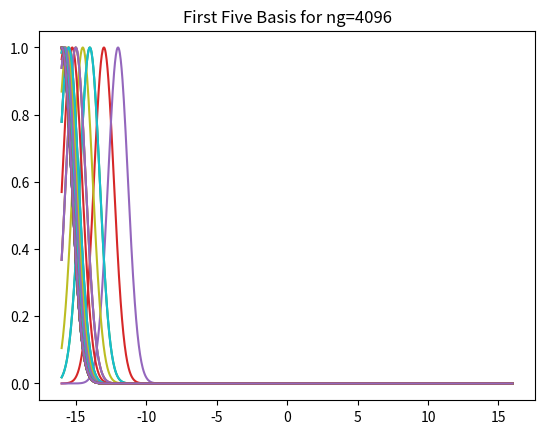

This figure's Python source: (Note: this script raises an exception after producing the figure.)
import numpy as np
import numpy.linalg as nl
import scipy.optimize as so
import scipy.integrate as si
import matplotlib.pyplot as plt


def toeplitz(r, c):
    c = np.asarray(c).ravel()
    r = np.asarray(r).ravel()
    # Form a 1-D array containing a reversed c followed by r[1:] that could be strided to give us toeplitz matrix.
    vals = np.concatenate((c[::-1], r[1:]))
    out_shp = len(c), len(r)
    n = vals.strides[0]
    return np.lib.stride_tricks.as_strided(vals[len(c) - 1:], shape=out_shp, strides=(-n, n)).copy()


# set number of Fourier basis
nfb = 128
# set L of spatial domain
L = 16
# create vector of real space points for plotting
nx = 1024
xvec = np.linspace(-L, L, nx)

# construct matrix to convert Fourier basis coefficients
# into real space values
nfbvec = np.arange(-nfb, nfb + 1)  # nfbvec=-nfb,...,0,...,nfb
fbconvmat = np.exp(1j * np.pi * np.outer(nfbvec, xvec) / L) / np.sqrt(2 * L)


# define potential for training data
def v(x, choice=0):
    if choice == 0:
        # dimensionless quantum harmonic oscillator potential
        return 0.5 * x**2
    elif choice == 1:
        # symmetric double well potential
        return 0.0025 * (x ** 2 - 25) ** 2
    elif choice == 2:
        # asymmetric double well potential
        return 0.0003 * ((x - 3) ** 4 + 10 * (x - 5) ** 3)
    elif choice == 3:
        # soft coulomb potential
        return -1 / np.sqrt(x ** 2 + 0.25)
    else:
        print('Function v(x, choice=0): Did not recognise your input for choice.')


# define system's initial wave function,
# def gen_inita(bounda, boundb, choice=0):
#     def psi0(x):
#         if choice == 0:
#             # rounded box function
#             return 1.0 + np.tanh((1 - x**2)/0.5)
#         elif choice == 1:
#             # triangular pulse
#             return np.piecewise(x, [x < -1, (x >= -1) & (x <= 1), x > 1], [0, lambda z: (1 - np.abs(z)), 0])
#         elif choice == 2:
#             # parabolic pulse
#             return np.piecewise(x, [x < -1, (x >= -1) & (x <= 1), x > 1], [0, lambda z: (1 - z**2), 0])
#         elif choice == 3:
#             # hyperbolic secant squared
#             return (np.cosh(x))**(-2)
#         elif choice == 4:
#             # Laplace
#             return np.exp(-np.abs(x))
#         else:
#             print('Function psi0(x): Did not recognise your input for choice.')
#             return None
#
#     # normalize psi0
#     norm = np.sqrt(si.quad(lambda x: np.abs(psi0(x))**2, a=bounda, b=boundb)[0])
#     def normpsi0(x):
#         return psi0(x)/norm
#
#     # transform to Fourier basis
#     vraw = np.zeros(nfb+1, dtype=np.complex128)
#     for thisn in range(nfb+1):
#         def integ(x):
#             return (2 * radius) ** (-0.5) * np.exp(-1j * np.pi * thisn * x / radius) * normpsi0(x)
#         def rinteg(x):
#             return np.real(integ(x))
#         def iinteg(x):
#             return np.imag(integ(x))
#         vraw[thisn] = si.quad(rinteg, a=bounda, b=boundb)[0] + 1j * si.quad(iinteg, a=bounda, b=boundb)[0]
#
#     return np.concatenate([np.conjugate(np.flipud(vraw[1:])), vraw])


# compute true potential
vchoice = 1
vtrue = v(x=xvec, choice=vchoice)

# generate initial a state
# inita = gen_inita(bounda=-radius, boundb=radius, choice=0)

# code for propagating system given a potential matrix in the Fourier basis
# and some initial state
# number of elements for toeplitz representation
# m = 2*nfb + 1
# set the time step size for propagating
# dt = 0.01
# set the number of steps to propagate "a" vector in time
# nt = 200
# construct kinetic matrix, this remains constant
# kmat = np.diag(np.arange(-nfb, nfb+1) ** 2 * np.pi ** 2 / (2 * L ** 2))


# propgation function
# def propa(thisvmat, thisinita):
#     # construct Hamiltonian matrix (in Fourier basis)
#     hmatcff = kmat + thisvmat
#     # diagonalize the Hamiltonian matrix (eigendecomposition)
#     speccff, statescff = np.linalg.eigh(hmatcff)
#     # form propagator matrices
#     propamat = statescff @ np.diag(np.exp(-1j * speccff * dt)) @ np.conj(statescff.T)
#     proplammat = statescff @ np.diag(np.exp(1j * speccff * dt)) @ np.conj(statescff.T)
#     # propagate vector, i.e., solve forward problem
#     amatcff = np.zeros((nt + 1, 2 * nfb + 1), dtype=np.complex128)
#     amatcff[0, :] = np.copy(thisinita)
#     for j in range(nt):
#         amatcff[j + 1, :] = propamat @ amatcff[j, :]
#     return speccff, statescff, amatcff, proplammat


# this code propagates the lambda vector backward in time,
# i.e., solves the adjoint problem
# def proplam(thisamat, thisamattrue, proplammat):
#     lambmat = np.zeros((nt + 1, 2 * nfb + 1), dtype=np.complex128)
#     lambmat[nt, :] = thisamat[nt, :] - thisamattrue[nt, :]
#     for j in range(nt - 1, 0, -1):
#         lambmat[j, :] = thisamat[j, :] - thisamattrue[j, :] + proplammat @ lambmat[j + 1, :]
#     return lambmat


# this function computes the Lagrangian given a set of Gaussian coefficients
# def justlag(cffprdt, thisamattrue, thisainit):
#     global glbspecprdt, glbstatesprdt, glbamatprdt, glblambmat
#     global glbproplammat
#     # propagate inita with cffobjecfn
#     glbspecprdt, glbstatesprdt, glbamatprdt, glbproplammat = propa(gvmat(cffprdt), thisainit)
#     # propagate lambmat with glbamat
#     glblambmat = proplam(glbamatprdt, thisamattrue, glbproplammat)
#     # compute residual
#     resid = glbamatprdt - thisamattrue
#     lag = 0.5 * np.real(np.sum(np.conj(resid) * resid))
#     return lag


# these functions compute the gradient WFT the Gaussian coefficients
# def gradhelp(specprdt, statesprdt):
#     alldmat = np.zeros((ng, m, m), dtype=np.complex128)
#     expspec = np.exp(-1j * dt * specprdt)
#     mask = np.zeros((m, m), dtype=np.complex128)
#     for ii in range(m):
#         for jj in range(m):
#             if np.abs(specprdt[ii] - specprdt[jj]) < 1e-8:
#                 mask[ii, ii] = expspec[ii]
#             else:
#                 mask[ii, jj] = (expspec[ii] - expspec[jj]) / (-1j * dt * (specprdt[ii] - specprdt[jj]))
#     for iii in range(ng):
#         thisA = statesprdt.conj().T @ gradgvmat[iii] @ statesprdt
#         qmat = thisA * mask
#         alldmat[iii, :, :] = -1j * dt * statesprdt @ qmat @ statesprdt.conj().T
#     return alldmat


# def justgrad(*_):
#     global glbspecprdt, glbstatesprdt, glbamatprdt, glblambmat
#     global glballdmat, glbderivamat
#     glbderivamat = np.zeros((2 * m - 1, m, m), dtype=np.complex128)
#     # compute alldmat
#     glballdmat = gradhelp(glbspecprdt, glbstatesprdt)
#     # compute all entries of the gradient at once
#     gradients = np.real(np.einsum('ij,ajk,ik->a', np.conj(glblambmat[1:, :]), glballdmat, glbamatprdt[:-1, :]))
#     return gradients


# initialize learned coefficients with uniform random value
# cffform = np.random.uniform(size=ng) - 0.5

# set fixed alpha
alpha = 1.0
# initialize variables to track
errorvec = []
hvec = []

#
# loop for investigating order of accuracy
# error as a function of h
# for loop sets the number of Gaussian basis
for ng in 2**(4 + np.arange(10)):
    # vector of Gaussian basis centers in real space
    gsscntrs, thish = np.linspace(-L, L, 2 * ng + 1, retstep=True)
    hvec.append(thish)

    # form matrix for deriving Gaussian basis coefficients
    thisgmat = np.exp(-alpha * (gsscntrs[:, np.newaxis] - gsscntrs) ** 2)
    # form matrix for transforming Gaussian basis coefficients to real space
    thisgmatplot = np.exp(-alpha * (xvec[:, np.newaxis] - gsscntrs) ** 2)

    # plot the first 5 Gaussian basis
    # the Gaussian should overlap more as ng increases
    for i in range(5):
        plt.plot(xvec, thisgmatplot[:, i])
        plt.title(f'First Five Basis for ng={ng}')
    plt.show()

    # compute the Gaussian coefficients from the true potential
    cfftrue = nl.inv(thisgmat) @ v(gsscntrs)

    # reconstruct the potential from the Gaussian coefficients
    vrecon = thisgmatplot @ cfftrue

    # calculate the error
    errorvec.append(nl.norm(vtrue - vrecon))

    # print most recent error
    print(f'ng={ng}', f'Error={errorvec[-1]}')

    # Inverse Problem

    # code for computing potential matrix and its gradient
    # from the Gaussian coefficients
    # k = np.pi * np.arange(0, 2 * nfb + 1) / L
    # expmat = np.exp((-k ** 2 / (4 * alpha))[:, np.newaxis] + (-1j * k[:, np.newaxis] * gsscntrs))
    # gvmatcnst = (1 / (2 * L)) * np.sqrt(np.pi / alpha) * expmat
    # # gradient
    # gradgvmat = np.zeros((ng, 2 * nfb + 1, 2 * nfb + 1), dtype=np.complex128)
    # for i in range(ng):
    #     gradgvmat[i, :] = toeplitz(gvmatcnst.T[i].conj(), gvmatcnst.T[i])

    # function for constructing potential matrix
    # def gvmat(cff):
    #     column = gvmatcnst @ cff.astype(np.complex128)
    #     row = column.conj()
    #     return toeplitz(r=row, c=column)

    # computes amattruetrain using inita and the true potential
    # spectrue, statestrue, amattrue, _ = propa(gvmat(cfftrue), ainit)
    # transform amattruetrain to real space
    # psimattrue = amattrue @ fbconvmat

    # let the user know what's happening
    # print(f'Minimizing... alpha={alpha}')
    # compute the predicted coefficients
    # rsltform = so.minimize(justlag, cffform, jac=justgrad, method='BFGS',
    #                        args=(amattrue, ainit),
    #                        options={'disp': True, 'maxiter': 100}).x

    # use learned coefficients to compute predicted potential
    # vformprdc = thisgmatplot @ rsltform

    # plot result
    # trim = 25
    # plt.plot(xvec[trim:-trim], vformprdc[trim:-trim], color='red', label='Prediction')
    # plt.plot(xvec[trim:-trim], vtrue[trim:-trim], color='black', label='True')
    # plt.text(0, 4, f'alpha={alpha}', color='black')
    # plt.xlabel('x')
    # plt.ylabel('v(x)')
    # plt.legend()
    # plt.show()

plt.loglog(hvec, errorvec)
plt.title('Log Error vs. Log h')
plt.savefig('./order-of-accuracy-results/error-vs-h-plot.pdf')
